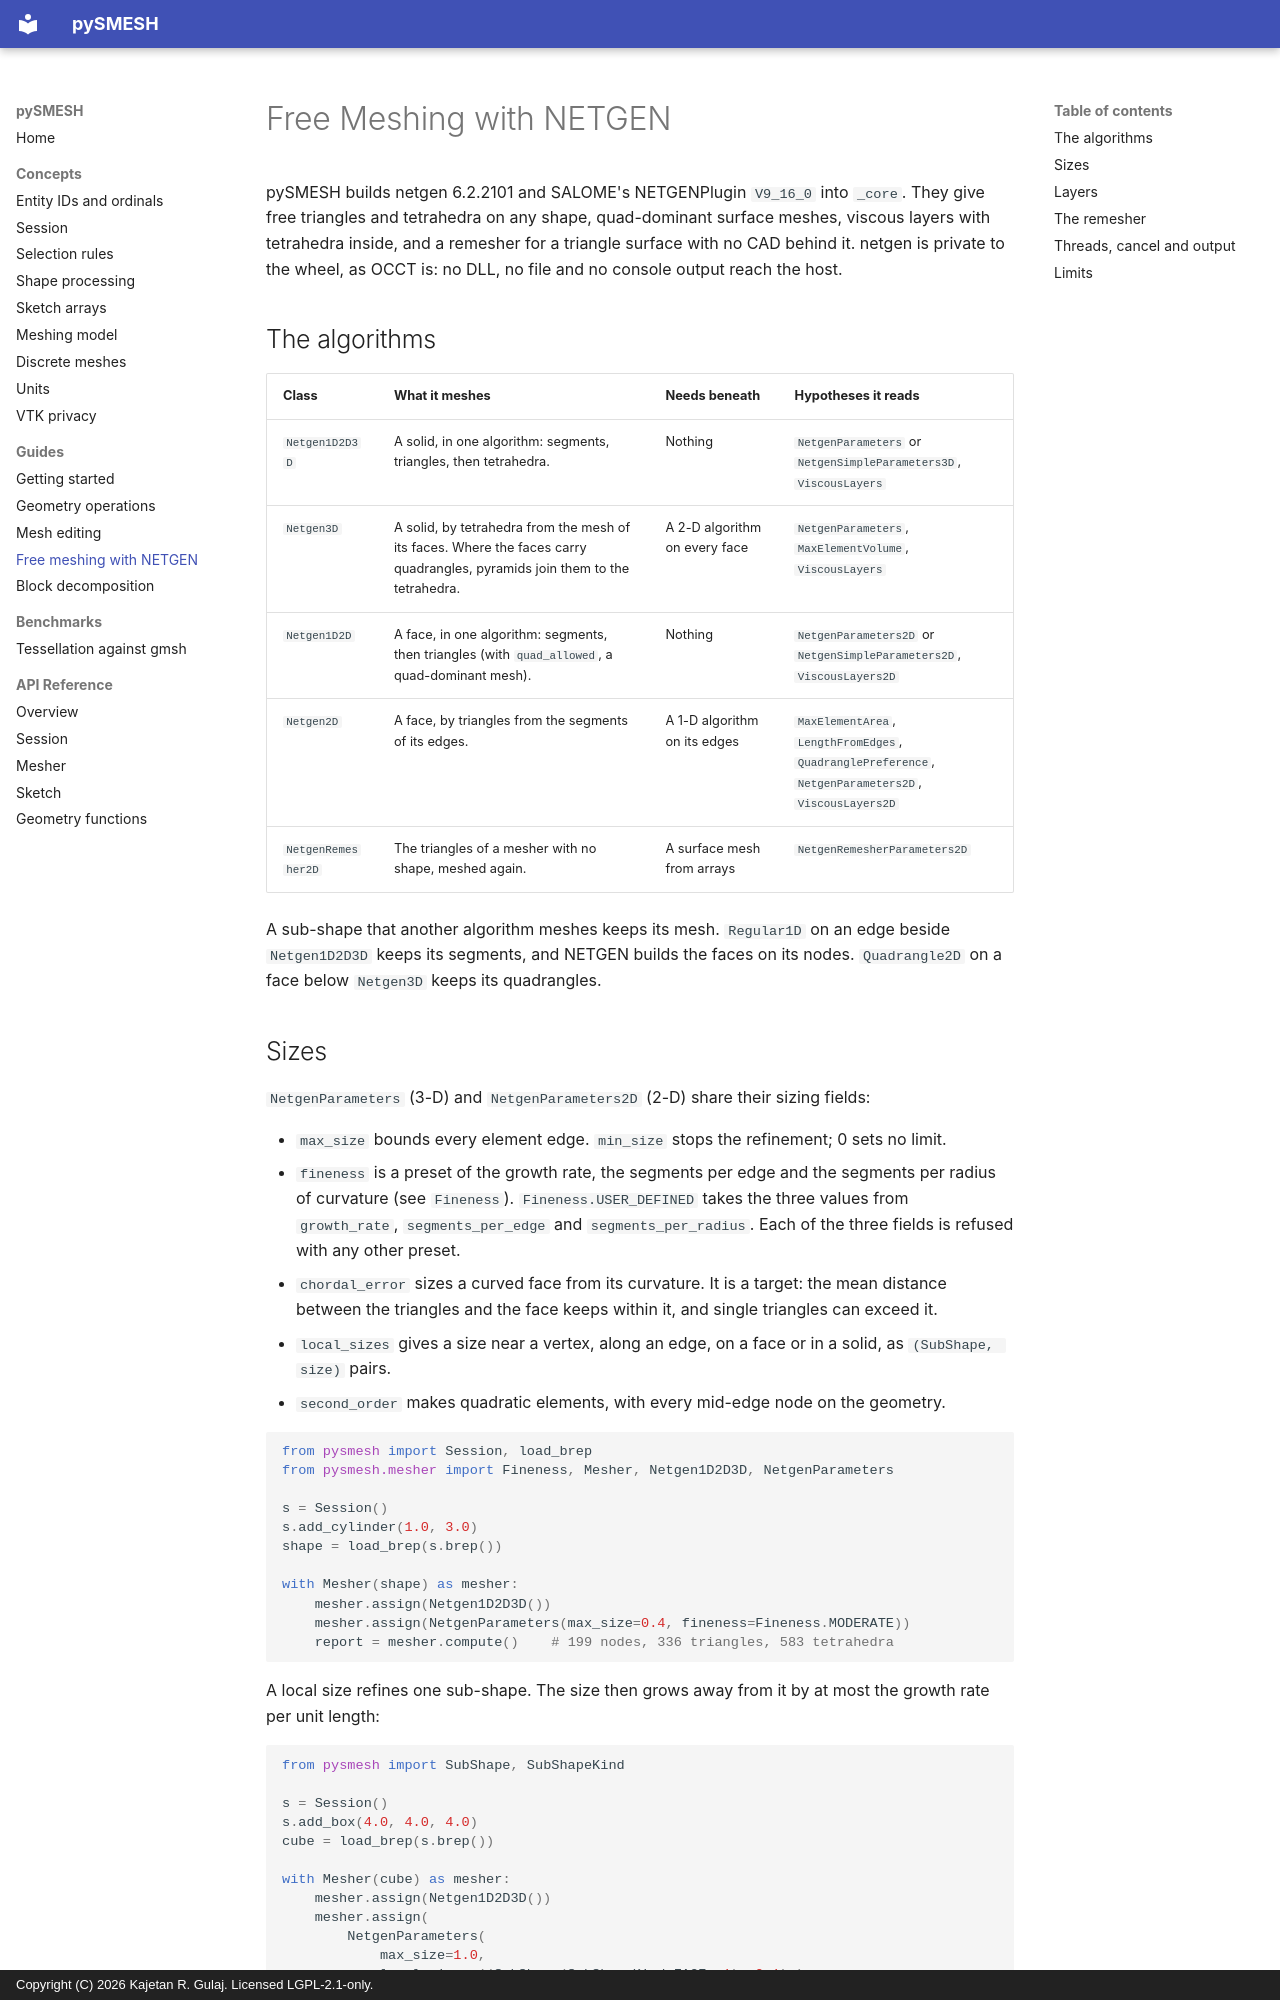

repository: KRGulaj/pySMESH · page: guides/netgen/index.html · generator: mkdocs · copyright: Copyright (C) 2026 Kajetan R. Gulaj. Licensed LGPL-2.1-only.

# Free Meshing with NETGEN

pySMESH builds netgen 6.2.2101 and SALOME's NETGENPlugin `V9_16_0` into `_core`. They give
free triangles and tetrahedra on any shape, quad-dominant surface meshes, viscous layers
with tetrahedra inside, and a remesher for a triangle surface with no CAD behind it. netgen
is private to the wheel, as OCCT is: no DLL, no file and no console output reach the host.

## The algorithms

| Class | What it meshes | Needs beneath | Hypotheses it reads |
|---|---|---|---|
| `Netgen1D2D3D` | A solid, in one algorithm: segments, triangles, then tetrahedra. | Nothing | `NetgenParameters` or `NetgenSimpleParameters3D`, `ViscousLayers` |
| `Netgen3D` | A solid, by tetrahedra from the mesh of its faces. Where the faces carry quadrangles, pyramids join them to the tetrahedra. | A 2-D algorithm on every face | `NetgenParameters`, `MaxElementVolume`, `ViscousLayers` |
| `Netgen1D2D` | A face, in one algorithm: segments, then triangles (with `quad_allowed`, a quad-dominant mesh). | Nothing | `NetgenParameters2D` or `NetgenSimpleParameters2D`, `ViscousLayers2D` |
| `Netgen2D` | A face, by triangles from the segments of its edges. | A 1-D algorithm on its edges | `MaxElementArea`, `LengthFromEdges`, `QuadranglePreference`, `NetgenParameters2D`, `ViscousLayers2D` |
| `NetgenRemesher2D` | The triangles of a mesher with no shape, meshed again. | A surface mesh from arrays | `NetgenRemesherParameters2D` |

A sub-shape that another algorithm meshes keeps its mesh. `Regular1D` on an edge beside
`Netgen1D2D3D` keeps its segments, and NETGEN builds the faces on its nodes. `Quadrangle2D`
on a face below `Netgen3D` keeps its quadrangles.
